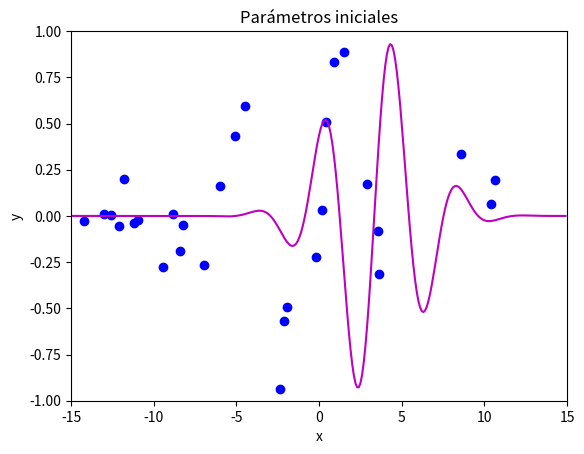

Write Python code to recreate this figure. (Note: this script raises an exception after producing the figure.)
# Importar librerías
import numpy as np
import matplotlib.pyplot as plt
from matplotlib import cm
from matplotlib.colors import ListedColormap

# Crear datos de entrenamiento: 30 pares {x_i, y_i}
# Ajustar el modelo Gabor a estos datos
data = np.array([[-1.920e+00,-1.422e+01,1.490e+00,-1.940e+00,-2.389e+00,-5.090e+00,
                 -8.861e+00,3.578e+00,-6.010e+00,-6.995e+00,3.634e+00,8.743e-01,
                 -1.096e+01,4.073e-01,-9.467e+00,8.560e+00,1.062e+01,-1.729e-01,
                  1.040e+01,-1.261e+01,1.574e-01,-1.304e+01,-2.156e+00,-1.210e+01,
                 -1.119e+01,2.902e+00,-8.220e+00,-1.179e+01,-8.391e+00,-4.505e+00],
                  [-1.051e+00,-2.482e-02,8.896e-01,-4.943e-01,-9.371e-01,4.306e-01,
                  9.577e-03,-7.944e-02 ,1.624e-01,-2.682e-01,-3.129e-01,8.303e-01,
                  -2.365e-02,5.098e-01,-2.777e-01,3.367e-01,1.927e-01,-2.222e-01,
                  6.352e-02,6.888e-03,3.224e-02,1.091e-02,-5.706e-01,-5.258e-02,
                  -3.666e-02,1.709e-01,-4.805e-02,2.008e-01,-1.904e-01,5.952e-01]])

# Definir el modelo
def model(phi,x):
  sin_component = np.sin(phi[0] + 0.06 * phi[1] * x)
  gauss_component = np.exp(-(phi[0] + 0.06 * phi[1] * x) * (phi[0] + 0.06 * phi[1] * x) / 32)
  y_pred= sin_component * gauss_component
  return y_pred

# Dibujar el modelo
def draw_model(data,model,phi,title=None):
  x_model = np.arange(-15,15,0.1)
  y_model = model(phi,x_model)

  fix, ax = plt.subplots()
  ax.plot(data[0,:],data[1,:],'bo')
  ax.plot(x_model,y_model,'m-')
  ax.set_xlim([-15,15]);ax.set_ylim([-1,1])
  ax.set_xlabel('x'); ax.set_ylabel('y')
  if title is not None:
    ax.set_title(title)
  plt.show()

# Inicializar parámetros y dibujar el modelo
phi = np.zeros((2,1))
phi[0] =  -5     # Desplazamiento horizontal
phi[1] =  25     # Frecuencia
draw_model(data,model,phi, "Parámetros iniciales")

def compute_loss(data_x, data_y, model, phi):

  # TODO -- Escribir esta función; reemplazar las líneas siguientes
  # TODO -- Calcular predicciones del modelo usando data_x
  # TODO -- Calcular la diferencia cuadrada entre predicciones y valores reales
  # TODO -- Sumar todos los términos y devolver la pérdida

  # ESCRIBE TU CÓDIGO AQUÍ
  loss = None

  return loss


loss = compute_loss(data[0,:],data[1,:],model,np.array([[0.6],[-0.2]]))
print('Tu pérdida = %3.3f, pérdida esperada = %3.3f'%(loss, 16.419))

def draw_loss_function(compute_loss, data,  model, phi_iters = None):
  # Definir un mapa de color para la gráfica
  my_colormap_vals_hex =('2a0902', '2b0a03', '2c0b04', '2d0c05', '2e0c06', '2f0d07', '300d08', '310e09', '320f0a', '330f0b', '34100b', '35110c', '36110d', '37120e', '38120f', '39130f', '3a1410', '3b1411', '3c1511', '3d1612', '3e1613', '3f1713', '401714', '411814', '421915', '431915', '451a16', '461b16', '471b17', '481c17', '491d18', '4a1d18', '4b1e19', '4c1f19', '4d1f1a', '4e201b', '50211b', '51211c', '52221c', '53231d', '54231d', '55241e', '56251e', '57261f', '58261f', '592720', '5b2821', '5c2821', '5d2922', '5e2a22', '5f2b23', '602b23', '612c24', '622d25', '632e25', '652e26', '662f26', '673027', '683027', '693128', '6a3229', '6b3329', '6c342a', '6d342a', '6f352b', '70362c', '71372c', '72372d', '73382e', '74392e', '753a2f', '763a2f', '773b30', '783c31', '7a3d31', '7b3e32', '7c3e33', '7d3f33', '7e4034', '7f4134', '804235', '814236', '824336', '834437', '854538', '864638', '874739', '88473a', '89483a', '8a493b', '8b4a3c', '8c4b3c', '8d4c3d', '8e4c3e', '8f4d3f', '904e3f', '924f40', '935041', '945141', '955242', '965343', '975343', '985444', '995545', '9a5646', '9b5746', '9c5847', '9d5948', '9e5a49', '9f5a49', 'a05b4a', 'a15c4b', 'a35d4b', 'a45e4c', 'a55f4d', 'a6604e', 'a7614e', 'a8624f', 'a96350', 'aa6451', 'ab6552', 'ac6552', 'ad6653', 'ae6754', 'af6855', 'b06955', 'b16a56', 'b26b57', 'b36c58', 'b46d59', 'b56e59', 'b66f5a', 'b7705b', 'b8715c', 'b9725d', 'ba735d', 'bb745e', 'bc755f', 'bd7660', 'be7761', 'bf7862', 'c07962', 'c17a63', 'c27b64', 'c27c65', 'c37d66', 'c47e67', 'c57f68', 'c68068', 'c78169', 'c8826a', 'c9836b', 'ca846c', 'cb856d', 'cc866e', 'cd876f', 'ce886f', 'ce8970', 'cf8a71', 'd08b72', 'd18c73', 'd28d74', 'd38e75', 'd48f76', 'd59077', 'd59178', 'd69279', 'd7937a', 'd8957b', 'd9967b', 'da977c', 'da987d', 'db997e', 'dc9a7f', 'dd9b80', 'de9c81', 'de9d82', 'df9e83', 'e09f84', 'e1a185', 'e2a286', 'e2a387', 'e3a488', 'e4a589', 'e5a68a', 'e5a78b', 'e6a88c', 'e7aa8d', 'e7ab8e', 'e8ac8f', 'e9ad90', 'eaae91', 'eaaf92', 'ebb093', 'ecb295', 'ecb396', 'edb497', 'eeb598', 'eeb699', 'efb79a', 'efb99b', 'f0ba9c', 'f1bb9d', 'f1bc9e', 'f2bd9f', 'f2bfa1', 'f3c0a2', 'f3c1a3', 'f4c2a4', 'f5c3a5', 'f5c5a6', 'f6c6a7', 'f6c7a8', 'f7c8aa', 'f7c9ab', 'f8cbac', 'f8ccad', 'f8cdae', 'f9ceb0', 'f9d0b1', 'fad1b2', 'fad2b3', 'fbd3b4', 'fbd5b6', 'fbd6b7', 'fcd7b8', 'fcd8b9', 'fcdaba', 'fddbbc', 'fddcbd', 'fddebe', 'fddfbf', 'fee0c1', 'fee1c2', 'fee3c3', 'fee4c5', 'ffe5c6', 'ffe7c7', 'ffe8c9', 'ffe9ca', 'ffebcb', 'ffeccd', 'ffedce', 'ffefcf', 'fff0d1', 'fff2d2', 'fff3d3', 'fff4d5', 'fff6d6', 'fff7d8', 'fff8d9', 'fffada', 'fffbdc', 'fffcdd', 'fffedf', 'ffffe0')
  my_colormap_vals_dec = np.array([int(element,base=16) for element in my_colormap_vals_hex])
  r = np.floor(my_colormap_vals_dec/(256*256))
  g = np.floor((my_colormap_vals_dec - r *256 *256)/256)
  b = np.floor(my_colormap_vals_dec - r * 256 *256 - g * 256)
  my_colormap = ListedColormap(np.vstack((r,g,b)).transpose()/255.0)

  # Crear una malla de valores de desplazamiento y frecuencia
  offsets_mesh, freqs_mesh = np.meshgrid(np.arange(-10,10.0,0.1), np.arange(2.5,22.5,0.1))
  loss_mesh = np.zeros_like(freqs_mesh)
  # Calcular la pérdida para cada conjunto de parámetros
  for idslope, slope in np.ndenumerate(freqs_mesh):
     loss_mesh[idslope] = compute_loss(data[0,:], data[1,:], model, np.array([[offsets_mesh[idslope]], [slope]]))

  fig,ax = plt.subplots()
  fig.set_size_inches(8,8)
  ax.contourf(offsets_mesh,freqs_mesh,loss_mesh,256,cmap=my_colormap)
  ax.contour(offsets_mesh,freqs_mesh,loss_mesh,20,colors=['#80808080'])
  if phi_iters is not None:
    ax.plot(phi_iters[0,:], phi_iters[1,:],'go-')
  ax.set_ylim([2.5,22.5])
  ax.set_xlabel('Offset $\phi_{0}$'); ax.set_ylabel('Frequency, $\phi_{1}$')
  plt.show()

draw_loss_function(compute_loss, data, model)

# Estas expresiones provienen de derivar la pérdida de suma de cuadrados.
# La derivación se realiza respecto a phi0 y phi1.
def gabor_deriv_phi0(data_x,data_y,phi0, phi1):
    x = 0.06 * phi1 * data_x + phi0
    y = data_y
    cos_component = np.cos(x)
    sin_component = np.sin(x)
    gauss_component = np.exp(-0.5 * x *x / 16)
    deriv = cos_component * gauss_component - sin_component * gauss_component * x / 16
    deriv = 2* deriv * (sin_component * gauss_component - y)
    return np.sum(deriv)

def gabor_deriv_phi1(data_x, data_y,phi0, phi1):
    x = 0.06 * phi1 * data_x + phi0
    y = data_y
    cos_component = np.cos(x)
    sin_component = np.sin(x)
    gauss_component = np.exp(-0.5 * x *x / 16)
    deriv = 0.06 * data_x * cos_component * gauss_component - 0.06 * data_x*sin_component * gauss_component * x / 16
    deriv = 2*deriv * (sin_component * gauss_component - y)
    return np.sum(deriv)

def compute_gradient(data_x, data_y, phi):
    dl_dphi0 = gabor_deriv_phi0(data_x, data_y, phi[0],phi[1])
    dl_dphi1 = gabor_deriv_phi1(data_x, data_y, phi[0],phi[1])
    # Devolver el gradiente
    return np.array([[dl_dphi0],[dl_dphi1]])

# Calcular el gradiente usando la función implementada
gradient = compute_gradient(data[0,:],data[1,:], phi)
print("Tus gradientes: (%3.3f,%3.3f)"%(gradient[0],gradient[1]))
# Aproximar el gradiente con diferencias finitas
delta = 0.0001
dl_dphi0_est = (compute_loss(data[0,:],data[1,:],model,phi+np.array([[delta],[0]])) - \
                    compute_loss(data[0,:],data[1,:],model,phi))/delta
dl_dphi1_est = (compute_loss(data[0,:],data[1,:],model,phi+np.array([[0],[delta]])) - \
                    compute_loss(data[0,:],data[1,:],model,phi))/delta
print("Gradientes aproximados: (%3.3f,%3.3f)"%(dl_dphi0_est,dl_dphi1_est))

def loss_function_1D(dist_prop, data, model, phi_start, gradient):
  # Devolver la pérdida después de avanzar esta distancia
  return compute_loss(data[0,:], data[1,:], model, phi_start+ gradient * dist_prop)

def line_search(data, model, phi, gradient, thresh=.00001, max_dist = 0.1, max_iter = 15, verbose=False):
    # Inicializar cuatro puntos dentro del intervalo de búsqueda
    a = 0
    b = 0.33 * max_dist
    c = 0.66 * max_dist
    d = 1.0 * max_dist
    n_iter = 0

    # Iterar hasta aproximar suficientemente el mínimo
    while np.abs(b-c) > thresh and n_iter < max_iter:
        # Incrementar el contador de iteraciones para evitar bucles infinitos
        n_iter = n_iter+1
        # Calcular la pérdida en los cuatro puntos
        lossa = loss_function_1D(a, data, model, phi,gradient)
        lossb = loss_function_1D(b, data, model, phi,gradient)
        lossc = loss_function_1D(c, data, model, phi,gradient)
        lossd = loss_function_1D(d, data, model, phi,gradient)

        if verbose:
          print('Iter %d, a=%3.3f, b=%3.3f, c=%3.3f, d=%3.3f'%(n_iter, a,b,c,d))
          print('a %f, b%f, c%f, d%f'%(lossa,lossb,lossc,lossd))

        # Regla 1: si la pérdida en A es menor que en B, C y D, acercar B, C y D hacia A
        if np.argmin((lossa,lossb,lossc,lossd))==0:
          b = a+ (b-a)/2
          c = a+ (c-a)/2
          d = a+ (d-a)/2
          continue;

        # Regla 2: si la pérdida en b es menor que en c,
        #                     el punto d toma el valor de c,
        #                     b queda a 1/3 entre a y el nuevo d
        #                     c queda a 2/3 entre a y el nuevo d
        if lossb < lossc:
          d = c
          b = a+ (d-a)/3
          c = a+ 2*(d-a)/3
          continue

        # Regla 3: si la pérdida en c es menor que en b,
        #                     el punto a toma el valor de b,
        #                     b queda a 1/3 entre el nuevo a y d
        #                     c queda a 2/3 entre el nuevo a y d
        a = b
        b = a+ (d-a)/3
        c = a+ 2*(d-a)/3

    # Devolver el promedio de los dos puntos centrales
    return (b+c)/2.0

def gradient_descent_step(phi, data,  model):
  # Paso 1: calcular el gradiente
  gradient = compute_gradient(data[0,:],data[1,:], phi)
  # Paso 2: actualizar parámetros en la dirección negativa del gradiente
  alpha = line_search(data, model, phi, gradient*-1, max_dist = 2.0)
  phi = phi - alpha * gradient
  return phi

# Inicializar parámetros
n_steps = 21
phi_all = np.zeros((2,n_steps+1))
phi_all[0,0] = -1.5
phi_all[1,0] = 8.5

# Medir la pérdida y dibujar el modelo inicial
loss =  compute_loss(data[0,:], data[1,:], model, phi_all[:,0:1])
draw_model(data,model,phi_all[:,0:1], "Parámetros iniciales, pérdida = %f"%(loss))

for c_step in range (n_steps):
  # Ejecutar un paso de descenso por gradiente
  phi_all[:,c_step+1:c_step+2] = gradient_descent_step(phi_all[:,c_step:c_step+1],data, model)
  # Medir la pérdida y dibujar el modelo cada 4 pasos
  if c_step % 4 == 0:
    loss =  compute_loss(data[0,:], data[1,:], model, phi_all[:,c_step+1:c_step+2])
    draw_model(data,model,phi_all[:,c_step+1], "Iteración %d, pérdida = %f"%(c_step+1,loss))

draw_loss_function(compute_loss, data, model,phi_all)

# TODO -- Experimentar con distintos puntos iniciales en la celda anterior
# y observar que puede llegar a un mínimo local si inicia en otro valle

def gradient_descent_step_fixed_learning_rate(phi, data, alpha):

  # TODO -- Completar esta rutina para dar un paso fijo de tamaño alpha sin búsqueda lineal

  # ESCRIBE TU CÓDIGO AQUÍ
  return phi


# Inicializar parámetros
n_steps = 21
phi_all = np.zeros((2,n_steps+1))
phi_all[0,0] = -1.5
phi_all[1,0] = 8.5

# Medir la pérdida y dibujar el modelo inicial
loss =  compute_loss(data[0,:], data[1,:], model, phi_all[:,0:1])
draw_model(data,model,phi_all[:,0:1], "Parámetros iniciales, pérdida = %f"%(loss))

for c_step in range (n_steps):
  # Ejecutar un paso de descenso por gradiente
  phi_all[:,c_step+1:c_step+2] = gradient_descent_step_fixed_learning_rate(phi_all[:,c_step:c_step+1],data, alpha =0.2)
  # Medir la pérdida y dibujar el modelo cada 4 pasos
  if c_step % 4 == 0:
    loss =  compute_loss(data[0,:], data[1,:], model, phi_all[:,c_step+1:c_step+2])
    draw_model(data,model,phi_all[:,c_step+1], "Iteración %d, pérdida = %f"%(c_step+1,loss))

draw_loss_function(compute_loss, data, model,phi_all)

# TODO -- Experimentar con la tasa de aprendizaje alpha.
# ¿Qué ocurre si alpha es demasiado grande?
# ¿Qué ocurre si alpha es demasiado pequeña?

def stochastic_gradient_descent_step(phi, data, alpha, batch_size):

  # TODO -- Completar esta rutina para dar un paso fijo usando solo un subconjunto de datos
  # en cada paso. Puede usarse np.random.permutation para generar una permutación aleatoria
  # de los índices y elegir los primeros batch_size índices. Luego calcular la actualización
  # con ese subconjunto. En una implementación más estricta se muestrea sin reemplazo.

  # ESCRIBE TU CÓDIGO AQUÍ
  return phi


# Fijar la semilla aleatoria para reproducibilidad
np.random.seed(1)

# Inicializar parámetros
n_steps = 41
phi_all = np.zeros((2,n_steps+1))
phi_all[0,0] = 3.5
phi_all[1,0] = 6.5

# Medir la pérdida y dibujar el modelo inicial
loss =  compute_loss(data[0,:], data[1,:], model, phi_all[:,0:1])
draw_model(data,model,phi_all[:,0:1], "Parámetros iniciales, pérdida = %f"%(loss))

for c_step in range (n_steps):
  # Ejecutar un paso de descenso por gradiente
  phi_all[:,c_step+1:c_step+2] = stochastic_gradient_descent_step(phi_all[:,c_step:c_step+1],data, alpha =0.8, batch_size=5)
  # Medir la pérdida y dibujar el modelo cada 8 pasos
  if c_step % 8 == 0:
    loss =  compute_loss(data[0,:], data[1,:], model, phi_all[:,c_step+1:c_step+2])
    draw_model(data,model,phi_all[:,c_step+1], "Iteración %d, pérdida = %f"%(c_step+1,loss))

draw_loss_function(compute_loss, data, model,phi_all)

# TODO -- Experimentar con tasas de aprendizaje, puntos iniciales, batch size y número de pasos.

# TODO -- Agregar un scheduler: reducir alpha por un factor beta cada M iteraciones.

# ESCRIBE TU CÓDIGO AQUÍ
